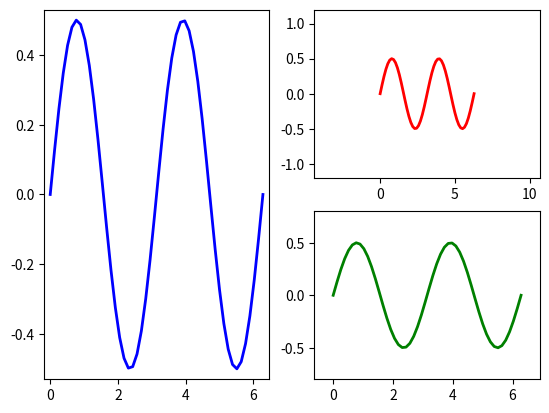

Here is the Python script that generated this plot:
import matplotlib.pyplot as plt
import numpy as np

fig = plt.figure()

x = np.linspace(0.0, 2*np.pi)
y = np.cos(x) * np.sin(x)

ax1 = fig.add_subplot(121)
ax1.margins(0.03)
ax1.plot(x, y, ls="-", lw=2, color="b")

ax2 = fig.add_subplot(222)
ax2.margins(0.7, 0.7)
ax2.plot(x, y, ls="-", lw=2, color="r")

ax3 = fig.add_subplot(224)
ax3.margins(x=0.1, y=0.3)
ax3.plot(x, y, ls="-", lw=2, color="g")

plt.show()